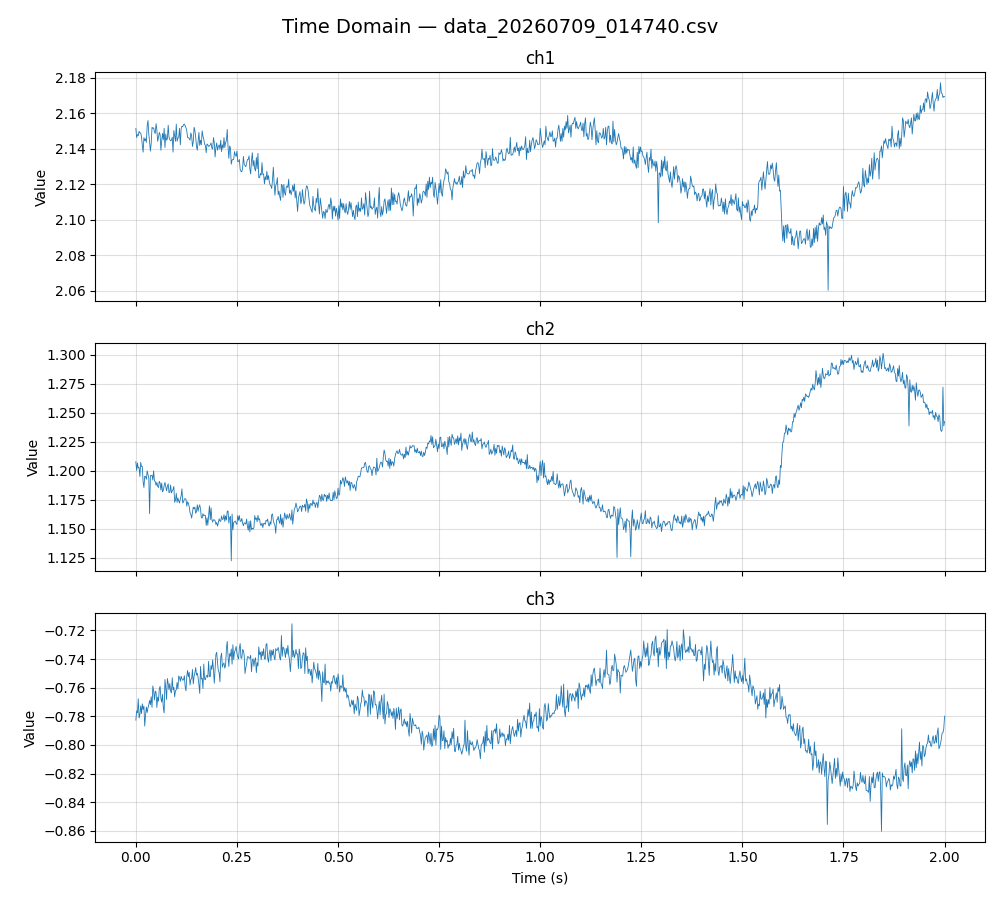

Values plotted in this chart, from the file beside it:
ch1, ch2, ch3
2.151, 1.208, -0.7827
2.146, 1.2, -0.7762
2.148, 1.207, -0.7776
2.147, 1.202, -0.7678
2.15, 1.203, -0.7812
2.149, 1.195, -0.7787
2.149, 1.207, -0.7727
2.147, 1.204, -0.7781
2.142, 1.204, -0.7713
2.138, 1.19, -0.7752
2.146, 1.186, -0.7729
2.144, 1.195, -0.7868
2.146, 1.195, -0.7793
2.143, 1.193, -0.7735
2.153, 1.2, -0.7774
2.156, 1.197, -0.7742
2.148, 1.194, -0.7719
2.144, 1.163, -0.7689
2.139, 1.196, -0.7719
2.143, 1.196, -0.7663
2.152, 1.196, -0.7738
2.151, 1.192, -0.7588
2.152, 1.2, -0.7621
2.149, 1.191, -0.7686
2.148, 1.191, -0.7624
2.154, 1.187, -0.7632
2.151, 1.19, -0.7738
2.144, 1.187, -0.7666
2.146, 1.186, -0.7694
2.149, 1.191, -0.761
2.148, 1.189, -0.759
2.139, 1.183, -0.7675
2.144, 1.189, -0.7701
2.148, 1.182, -0.7647
2.145, 1.183, -0.7743
2.151, 1.187, -0.7776
2.141, 1.19, -0.7543
2.148, 1.187, -0.7603
2.145, 1.183, -0.7682
2.146, 1.187, -0.7536
2.153, 1.189, -0.7571
2.146, 1.181, -0.7615
2.145, 1.181, -0.7571
2.144, 1.188, -0.7624
2.145, 1.181, -0.7637
2.146, 1.183, -0.7531
2.138, 1.184, -0.7616
2.15, 1.187, -0.7597
2.147, 1.173, -0.7664
2.144, 1.175, -0.7621
2.154, 1.181, -0.7615
2.144, 1.173, -0.7564
2.146, 1.177, -0.7609
2.146, 1.174, -0.7518
2.151, 1.172, -0.7529
2.142, 1.176, -0.7556
2.151, 1.178, -0.752
2.153, 1.184, -0.7539
2.152, 1.172, -0.7548
2.154, 1.173, -0.7545
... 941 more rows
